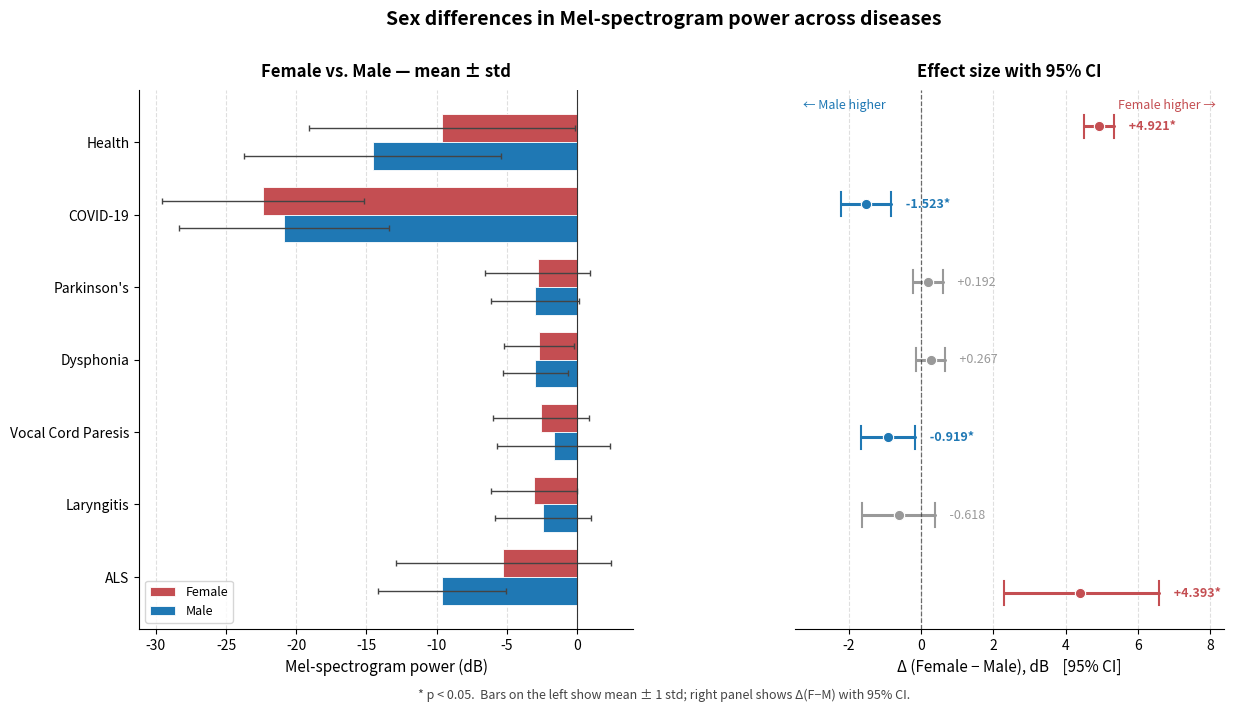

Write the Python code that produced this figure. (Note: this script raises an exception after producing the figure.)
# Copyright 2025 ETH Zurich
# Project contributors:
#   Fan Wu (ETH Zurich)
#   Kaicheng Zhao (RWTH Aachen University)
# SPDX-License-Identifier: Apache-2.0
#
# Licensed under the Apache License, Version 2.0 (the "License");
# you may not use this file except in compliance with the License.
# You may obtain a copy of the License at
#
#     https://www.apache.org/licenses/LICENSE-2.0
#
# Unless required by applicable law or agreed to in writing, software
# distributed under the License is distributed on an "AS IS" BASIS,
# WITHOUT WARRANTIES OR CONDITIONS OF ANY KIND, either express or implied.
# See the License for the specific language governing permissions and
# limitations under the License.

import matplotlib.pyplot as plt
import numpy as np

# Order matches the table; reversed for plotting so Health appears at top
diseases = [
    "Health", "COVID-19", "Parkinson's", "Dysphonia",
    "Vocal Cord Paresis", "Laryngitis", "ALS",
]
female_mean = np.array([-9.63, -22.38, -2.80, -2.69, -2.56, -3.05, -5.23])
female_std  = np.array([ 9.49,   7.22,  3.74,  2.49,  3.42,  3.04,  7.63])
male_mean   = np.array([-14.55, -20.86, -2.99, -2.96, -1.64, -2.43, -9.62])
male_std    = np.array([  9.16,   7.50,  3.14,  2.33,  4.02,  3.42,  4.55])

delta   = np.array([ 4.921, -1.523,  0.192,  0.267, -0.919, -0.618,  4.393])
ci_low  = np.array([ 4.509, -2.218, -0.218, -0.139, -1.676, -1.623,  2.295])
ci_high = np.array([ 5.335, -0.845,  0.602,  0.674, -0.162,  0.387,  6.587])
sig     = np.array([True,    True,   False,  False,  True,   False,  True])

# Reverse so the first row of the table sits on top
order = np.arange(len(diseases))[::-1]
y = np.arange(len(diseases))

female_color = "#C44E52"   # coral / red
male_color   = "#1F78B4"   # blue
pos_color    = "#C44E52"   # F > M significant
neg_color    = "#1F78B4"   # M > F significant
ns_color     = "#999999"   # not significant

fig, (axL, axR) = plt.subplots(
    1, 2, figsize=(14, 7),
    gridspec_kw={"width_ratios": [1.15, 1.0], "wspace": 0.35},
)

# ----- LEFT: Female vs Male means with std error bars -----
bar_h = 0.38
for plot_i, idx in enumerate(order):
    axL.barh(
        y[plot_i] + bar_h / 2, female_mean[idx], height=bar_h,
        xerr=female_std[idx],
        color=female_color, edgecolor="white", linewidth=0.6,
        error_kw={"elinewidth": 1.0, "ecolor": "#444444", "capsize": 2.5},
        label="Female" if plot_i == 0 else None,
    )
    axL.barh(
        y[plot_i] - bar_h / 2, male_mean[idx], height=bar_h,
        xerr=male_std[idx],
        color=male_color, edgecolor="white", linewidth=0.6,
        error_kw={"elinewidth": 1.0, "ecolor": "#444444", "capsize": 2.5},
        label="Male" if plot_i == 0 else None,
    )

axL.axvline(0, color="#333333", linewidth=0.8)
axL.set_yticks(y)
axL.set_yticklabels([diseases[i] for i in order], fontsize=10)
axL.set_xlabel("Mel-spectrogram power (dB)", fontsize=11)
axL.set_title("Female vs. Male — mean ± std", fontsize=12, fontweight="bold", pad=10)
axL.legend(loc="lower left", frameon=True, fontsize=9)
axL.xaxis.grid(True, linestyle="--", alpha=0.4)
axL.set_axisbelow(True)
for spine in ["top", "right"]:
    axL.spines[spine].set_visible(False)

# ----- RIGHT: Forest plot of Δ (F-M) with 95% CI -----
for plot_i, idx in enumerate(order):
    if not sig[idx]:
        color = ns_color
    else:
        color = pos_color if delta[idx] > 0 else neg_color
    # CI bar
    axR.plot(
        [ci_low[idx], ci_high[idx]], [y[plot_i], y[plot_i]],
        color=color, linewidth=2.2, solid_capstyle="round",
    )
    # CI caps
    for xv in (ci_low[idx], ci_high[idx]):
        axR.plot([xv, xv], [y[plot_i] - 0.15, y[plot_i] + 0.15],
                 color=color, linewidth=1.5)
    # Point estimate
    axR.scatter(delta[idx], y[plot_i], color=color, s=55,
                edgecolor="white", linewidth=0.8, zorder=5)
    # Value label + significance star
    star = "*" if sig[idx] else ""
    axR.text(
        ci_high[idx] + 0.25, y[plot_i],
        f"  {delta[idx]:+.3f}{star}",
        va="center", ha="left", fontsize=9,
        color=color, fontweight="bold" if sig[idx] else "normal",
    )

axR.axvline(0, color="#333333", linewidth=0.9, linestyle="--", alpha=0.7)
axR.set_yticks(y)
axR.set_yticklabels([])  # share with left panel via disease alignment
axR.set_xlabel("Δ (Female − Male), dB    [95% CI]", fontsize=11)
axR.set_title("Effect size with 95% CI", fontsize=12, fontweight="bold", pad=10)
axR.xaxis.grid(True, linestyle="--", alpha=0.4)
axR.set_axisbelow(True)
for spine in ["top", "right", "left"]:
    axR.spines[spine].set_visible(False)
axR.tick_params(left=False)

# Reference annotations on the right panel — placed inside the axes, near top
axR.text(0.02, 0.985, "← Male higher", transform=axR.transAxes,
         fontsize=9, color=neg_color, ha="left", va="top")
axR.text(0.98, 0.985, "Female higher →", transform=axR.transAxes,
         fontsize=9, color=pos_color, ha="right", va="top")

# Expand right-panel xlim a bit so labels fit
xlo = min(ci_low.min(), -3.0) - 0.5
xhi = max(ci_high.max(), 3.0) + 1.8
axR.set_xlim(xlo, xhi)

fig.suptitle(
    "Sex differences in Mel-spectrogram power across diseases",
    fontsize=14, fontweight="bold", y=0.995,
)

# Footnote
fig.text(0.5, 0.01,
         "* p < 0.05.  Bars on the left show mean ± 1 std; right panel shows Δ(F−M) with 95% CI.",
         ha="center", fontsize=9, color="#444444")

plt.tight_layout(rect=[0, 0.03, 1, 0.97])
out = "/Users/fanwufan/Documents/PhD/Research/VoiceKaicheng/demo_code/sex_difference.png"
plt.savefig(out, dpi=200, bbox_inches="tight")
print(f"Saved: {out}")
